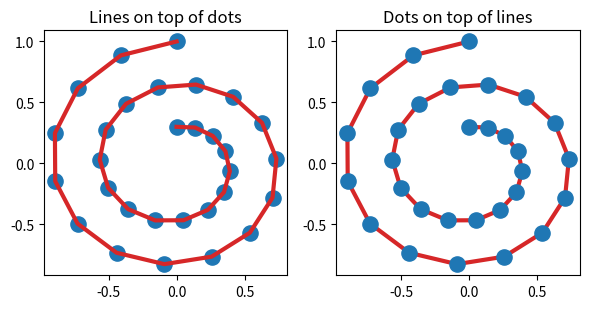
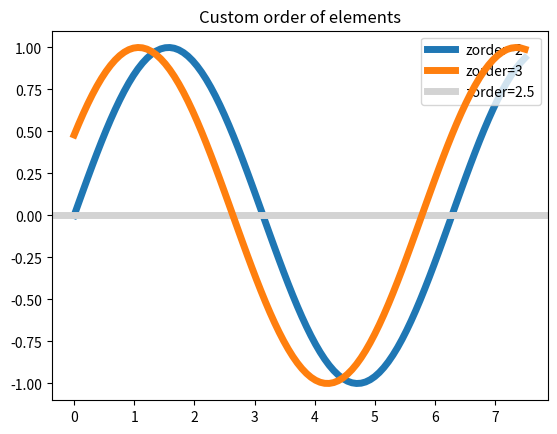

The script that saved these images, in order:
import matplotlib.pyplot as plt
import numpy as np

r = np.linspace(0.3, 1, 30)
theta = np.linspace(0, 4*np.pi, 30)
x = r * np.sin(theta)
y = r * np.cos(theta)

fig, (ax1, ax2) = plt.subplots(1, 2, figsize=(6, 3.2))

ax1.plot(x, y, 'C3', lw=3)
ax1.scatter(x, y, s=120)
ax1.set_title('Lines on top of dots')

ax2.plot(x, y, 'C3', lw=3)
ax2.scatter(x, y, s=120, zorder=2.5)  # move dots on top of line
ax2.set_title('Dots on top of lines')

plt.tight_layout()

x = np.linspace(0, 7.5, 100)
plt.rcParams['lines.linewidth'] = 5
plt.figure()
plt.plot(x, np.sin(x), label='zorder=2', zorder=2)  # bottom
plt.plot(x, np.sin(x+0.5), label='zorder=3',  zorder=3)
plt.axhline(0, label='zorder=2.5', color='lightgrey', zorder=2.5)
plt.title('Custom order of elements')
l = plt.legend(loc='upper right')
l.set_zorder(2.5)  # legend between blue and orange line
plt.show()